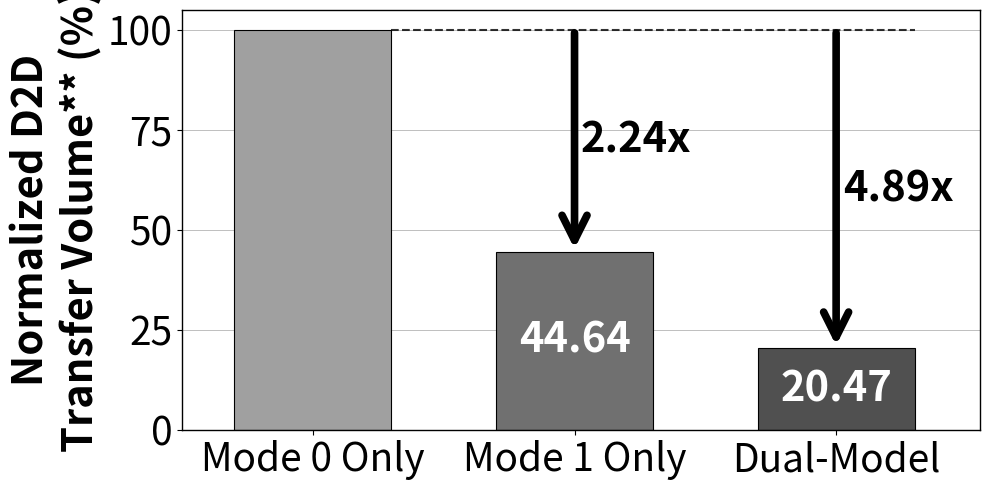

This chart was generated by the following Python code: (Note: this script raises an exception after producing the figure.)
import matplotlib.pyplot as plt
import numpy as np

def create_d2d_transfer_chart():
    """
    创建D2D传输总量对比图表
    """
    # 数据
    categories = ['Mode 0 Only', 'Mode 1 Only', 'Dual-Model']
    # coarse: 2013.946704         14029.609156          2611.808777
    # fine: 2803.409135          9537.462963            7884.7332
    # 计算总和值
    a, b, c = 14.0+9.5, 2.61+7.88, 2.01+2.8  # GB
    a, b, c, = a/a, b/a, c/a
    values = [a*100, b*100, c*100]
    colors = ['#A0A0A0', '#707070', '#505050']  # 渐变灰色
    
    base = 30
    # 创建图表
    fig, ax = plt.subplots(figsize=(10, 5))
    
    # 创建柱状图
    bars = ax.bar(categories, values, color=colors, edgecolor='black', linewidth=0.8, width=0.6)
    
    # 设置坐标轴范围
    # ax.set_ylim(0, 20)
    ax.set_xlim(-0.5, len(categories) - 0.45)  # 适当的右边空间
    # ax.set_yticks([0, 5, 10, 15, 20])
    
    # 在柱子内部添加数值标签
    
    # 在柱子内部添加数值标签
    for i, (bar, value) in enumerate(zip(bars, values)):
        if i > 0:
            height = bar.get_height()
            # 在柱子中间位置添加文字
            if height > 3:  # 只有足够高的柱子才在内部显示文字
                ax.text(bar.get_x() + bar.get_width()/2., height/2,
                        f'{value:.2f}', ha='center', va='center', 
                        fontsize=base, fontweight='bold', color='white')
            else:  # 太矮的柱子在顶部显示文字
                ax.text(bar.get_x() + bar.get_width()/2. + 0.25, height + 0.5,
                        f'{value:.2f}', ha='center', va='bottom', 
                        fontsize=base, fontweight='bold', color='black')
    
    # 添加横向网格线
    ax.grid(True, axis='y', alpha=0.7, linestyle='-', linewidth=0.5, color='gray')
    ax.set_axisbelow(True)
    
    # 添加减少百分比的箭头和标注
    baseline_bar = bars[0]  # Mode 0 Only作为baseline
    baseline_value = values[0]
    dual_model_bar = bars[2]  # Dual-Model柱子
    
    # 计算虚线的位置和终点
    baseline_right_x = baseline_bar.get_x() + baseline_bar.get_width()
    line_end_x = dual_model_bar.get_x() + dual_model_bar.get_width()
    line_y = baseline_value - 0.025  # 虚线的高度
    
    # 绘制一根水平虚线 - 从baseline右边延展到Dual-Model柱子最右端
    ax.plot([baseline_right_x, line_end_x], [line_y, line_y], 
            linestyle='--', color='black', linewidth=1.5, alpha=0.8)
    
    # 为Mode 1 Only和Dual-Model添加箭头和百分比
    for i in range(1, len(values)):
        proposed_bar = bars[i]
        # reduction_percentage = ((baseline_value - values[i]) / baseline_value) * 100
        reduction_percentage = baseline_value / values[i]
        
        # 计算箭头位置
        proposed_center_x = proposed_bar.get_x() + proposed_bar.get_width()/2
        
        # 绘制垂直箭头从虚线到proposed柱子顶端
        ax.annotate('', xy=(proposed_center_x, values[i]), xytext=(proposed_center_x, line_y),
                    arrowprops=dict(arrowstyle='->', color='black', lw=5.5, mutation_scale=45))
        
        # 添加百分比文字 - 放在每个箭头旁边
        text_x = proposed_center_x + 0.025
        text_y = (line_y + values[i]) / 2  # 箭头中间位置
        ax.text(text_x, text_y, f'{reduction_percentage:.2f}x', 
                ha='left', va='center', fontsize=base, fontweight='bold', color='black')
    
    # 设置坐标轴样式 - 保留所有边框
    for spine in ax.spines.values():
        spine.set_visible(True)
        spine.set_linewidth(1)
    
    # 设置刻度样式
    ax.tick_params(axis='y', which='major', labelsize=base-2)
    ax.tick_params(axis='x', which='major', labelsize=base-2, labelcolor='black')
    
    # 添加Y轴标签
    ax.set_ylabel('Normalized D2D\nTransfer Volume** (%)', fontsize=base, fontweight='bold')
    
    # 添加标题
    # ax.set_title('D2D Transfer Volume Comparison', fontsize=base, fontweight='bold', pad=20)
    
    # 调整布局
    plt.tight_layout()
    
    # 保存图片
    output_path = '/home/ytanaz/access/IBRNet/memory/statistic_plots/d2d_transfer_comparison.png'
    plt.savefig(output_path, dpi=400, bbox_inches='tight', facecolor='white')
    print(f"D2D传输量对比图表已保存到: {output_path}")
    
    # 不显示图表，直接关闭
    plt.close()

if __name__ == "__main__":
    # 创建D2D传输量对比图表
    create_d2d_transfer_chart()
    print("D2D传输量对比图表创建完成！")
